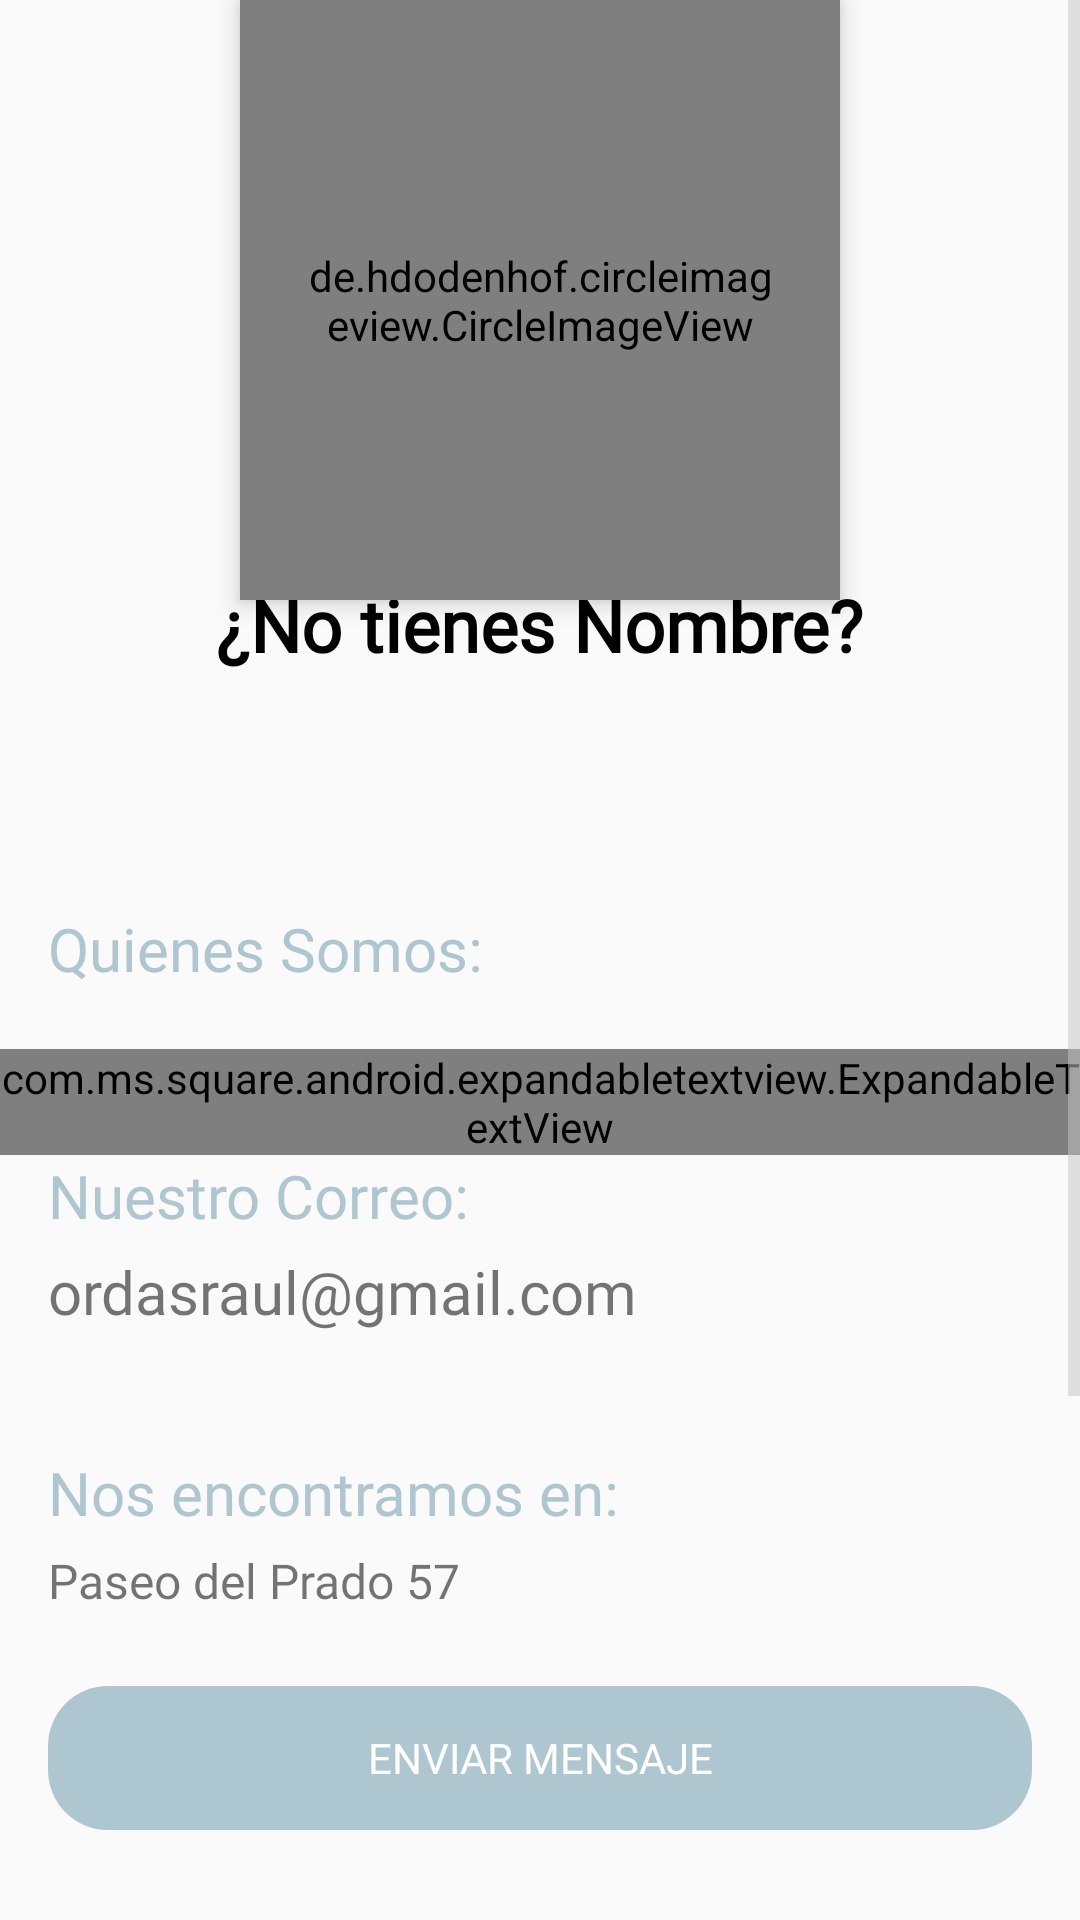

Produce the Android XML layout that renders to this screen, including the resource entries it uses.
<!-- AndroidManifest.xml: application theme AppTheme -->
<!-- res/layout/activity_user_detail.xml -->
<?xml version="1.0" encoding="utf-8"?>
<RelativeLayout android:layout_width="match_parent"
    android:layout_height="match_parent"
    xmlns:android="http://schemas.android.com/apk/res/android">

    <ScrollView xmlns:android="http://schemas.android.com/apk/res/android"
        xmlns:app="http://schemas.android.com/apk/res-auto"
        xmlns:tools="http://schemas.android.com/tools"

        android:id="@+id/scrollUser"
        android:layout_width="match_parent"
        android:layout_height="match_parent"
        android:layout_above="@+id/btnEnviarMensaje"
        android:layout_marginBottom="20dp">

        <RelativeLayout
            android:id="@+id/layout"
            android:layout_width="match_parent"
            android:layout_height="match_parent">


            <View
                android:id="@+id/view"
                android:layout_width="match_parent"
                android:layout_height="122dp" />

            <de.hdodenhof.circleimageview.CircleImageView

                android:id="@+id/profile"
                android:layout_width="200dp"
                android:layout_height="200dp"


                android:layout_centerHorizontal="true"
                android:clickable="true"
                android:elevation="5dp"
                android:padding="20dp"
                android:scaleType="centerCrop"
                android:src="@drawable/idea"
                app:civ_border_color="@android:color/white"
                app:civ_border_width="3dp" />

            <RelativeLayout
                android:id="@+id/profile_layout"
                android:layout_width="match_parent"
                android:layout_height="wrap_content"


                android:layout_below="@+id/view"

                android:paddingBottom="24dp">


                <ImageView
                    android:id="@+id/edit"
                    android:layout_width="36dp"
                    android:layout_height="42dp"
                    android:layout_alignParentRight="true"
                    android:layout_marginLeft="16dp"
                    android:layout_marginTop="16dp"
                    android:layout_marginRight="16dp"
                    android:clickable="true"

                    android:onClick="editProfile"
                    app:srcCompat="@drawable/ic_create_black_24dp" />

                <TextView
                    android:id="@+id/tvTitular"
                    android:layout_width="wrap_content"
                    android:layout_height="wrap_content"
                    android:layout_centerHorizontal="true"
                    android:layout_marginTop="70dp"
                    android:fontFamily="@font/bambino_light"
                    android:text="¿No tienes Nombre?"
                    android:textColor="@android:color/black"
                    android:textSize="24sp"
                    android:textStyle="bold" />

                <TextView
                    android:id="@+id/tvinstitucion"
                    android:layout_width="wrap_content"
                    android:layout_height="wrap_content"
                    android:layout_below="@+id/tvTitular"
                    android:layout_centerHorizontal="true"
                    android:layout_marginTop="10dp"
                    android:fontFamily="@font/bambino_light"
                    android:textColor="@android:color/black"
                    android:textSize="18sp" />
            </RelativeLayout>

            <LinearLayout
                android:id="@+id/linearDesc"
                android:layout_width="match_parent"
                android:layout_height="match_parent"
                android:layout_below="@+id/profile_layout"
                android:orientation="vertical"
                android:weightSum="10">


                <TextView
                    android:id="@+id/tvDescripcion"
                    android:layout_width="match_parent"
                    android:layout_height="wrap_content"
                    android:layout_marginLeft="16dp"
                    android:layout_marginTop="20dp"
                    android:fontFamily="@font/slubby"
                    android:text="Quienes Somos:"
                    android:textColor="@color/blue_pastel"
                    android:textSize="20sp" />

                <com.ms.square.android.expandabletextview.ExpandableTextView xmlns:android="http://schemas.android.com/apk/res/android"
                    xmlns:expandableTextView="http://schemas.android.com/apk/res-auto"
                    android:id="@+id/expand_text_view"
                    android:layout_width="match_parent"
                    android:layout_height="wrap_content"
                    android:layout_marginTop="20dp"
                    expandableTextView:animDuration="200"
                    expandableTextView:collapseDrawable="@drawable/ic_collapse_large_holo_light"
                    expandableTextView:expandDrawable="@drawable/ic_expand_large_holo_light"
                    expandableTextView:maxCollapsedLines="3">

                    <TextView
                        android:id="@id/expandable_text"
                        android:layout_width="match_parent"
                        android:layout_height="wrap_content"
                        android:layout_marginLeft="16dp"
                        android:layout_marginRight="10dp"
                        android:fontFamily="@font/bambino_light"
                        android:textColor="#666666"
                        android:textSize="18sp" />

                    <ImageButton
                        android:id="@id/expand_collapse"
                        android:layout_width="wrap_content"
                        android:layout_height="wrap_content"
                        android:layout_gravity="right|bottom"
                        android:background="@android:color/transparent"
                        android:padding="16dp" />
                </com.ms.square.android.expandabletextview.ExpandableTextView>

                <TextView
                    android:id="@+id/tvMail"
                    android:layout_width="match_parent"
                    android:layout_height="wrap_content"
                    android:layout_marginLeft="16dp"
                    android:fontFamily="@font/slubby"
                    android:text="Nuestro Correo:"
                    android:textColor="@color/blue_pastel"
                    android:textSize="20sp" />

                <TextView
                    android:id="@+id/tvMailRes"
                    android:layout_width="match_parent"
                    android:layout_height="wrap_content"
                    android:layout_marginLeft="16dp"
                    android:layout_marginTop="5dp"
                    android:fontFamily="@font/bambino_light"
                    android:text="ordasraul@gmail.com"
                    android:textSize="20sp" />

                <TextView
                    android:id="@+id/tvdir"
                    android:layout_width="match_parent"
                    android:layout_height="wrap_content"
                    android:layout_marginLeft="16dp"
                    android:layout_marginTop="40dp"
                    android:fontFamily="@font/slubby"
                    android:text="Nos encontramos en:"
                    android:textColor="@color/blue_pastel"
                    android:textSize="20sp" />

                <TextView
                    android:id="@+id/tvDirRes"
                    android:layout_width="match_parent"
                    android:layout_height="wrap_content"
                    android:layout_marginLeft="16dp"
                    android:layout_marginTop="5dp"
                    android:fontFamily="@font/bambino_light"
                    android:text="Paseo del Prado 57"
                    android:textSize="16sp" />

                <TextView
                    android:id="@+id/tvLocalidad"
                    android:layout_width="match_parent"
                    android:layout_height="wrap_content"
                    android:layout_marginLeft="16dp"
                    android:layout_marginTop="40dp"
                    android:fontFamily="@font/slubby"
                    android:text="Localidad:"
                    android:textColor="@color/blue_pastel"
                    android:textSize="20sp" />

                <TextView
                    android:id="@+id/tvLocRes"
                    android:layout_width="match_parent"
                    android:layout_height="wrap_content"
                    android:layout_marginLeft="16dp"
                    android:layout_marginTop="5dp"
                    android:fontFamily="@font/bambino_light"
                    android:text="Madrid"
                    android:textSize="16sp" />

                <android.support.design.widget.FloatingActionButton
                    android:id="@+id/fab"
                    android:layout_width="wrap_content"
                    android:layout_height="wrap_content"
                    android:layout_gravity="bottom|end"
                    android:layout_margin="@dimen/fab_margin"
                    android:visibility="gone"
                    app:srcCompat="@android:drawable/ic_dialog_email" />

            </LinearLayout>


        </RelativeLayout>

    </ScrollView>

    <Button
        android:id="@+id/btnEnviarMensaje"
        android:layout_width="match_parent"
        android:layout_height="wrap_content"
        android:layout_alignParentBottom="true"
        android:layout_marginLeft="16dp"
        android:layout_marginRight="16dp"
        android:layout_marginBottom="30dp"
        android:background="@drawable/button_pastel"
        android:fontFamily="@font/bambino_light"
        android:onClick="enviarMensaje"
        android:text="@string/TXT_ENVIAR_MENSAJE"
        android:textColor="@android:color/white" />

</RelativeLayout>
<!-- resources referenced by this layout -->
<resources>
  <color name="blue_pastel">#AEC6CF</color>
  <dimen name="fab_margin">16dp</dimen>
  <!-- drawable button_pastel (drawable) -->
  <?xml version="1.0" encoding="utf-8"?>
  <shape xmlns:android="http://schemas.android.com/apk/res/android"
      android:shape="rectangle"
      android:tint="@color/blue_pastel">
      <corners
          android:bottomLeftRadius="20dp"
          android:bottomRightRadius="20dp"
          android:topLeftRadius="20dp"
          android:topRightRadius="20dp">
      </corners>
  </shape>
  <!-- drawable ic_create_black_24dp (drawable) -->
  <vector xmlns:android="http://schemas.android.com/apk/res/android"
          android:width="24dp"
          android:height="24dp"
          android:viewportWidth="24.0"
          android:viewportHeight="24.0">
      <path
          android:fillColor="@color/blue_pastel"
          android:pathData="M3,17.25V21h3.75L17.81,9.94l-3.75,-3.75L3,17.25zM20.71,7.04c0.39,-0.39 0.39,-1.02 0,-1.41l-2.34,-2.34c-0.39,-0.39 -1.02,-0.39 -1.41,0l-1.83,1.83 3.75,3.75 1.83,-1.83z"/>
  </vector>
  <!-- drawable idea: png bitmap (drawable, 38075 bytes) -->
  <string name="TXT_ENVIAR_MENSAJE">Enviar Mensaje</string>
  <style name="AppTheme" parent="Theme.AppCompat.Light.NoActionBar">
          
          <item name="colorPrimary">@color/colorPrimary</item>
          <item name="colorPrimaryDark">@color/colorPrimaryDark</item>
          <item name="colorAccent">@color/colorAccent</item>
          <item name="colorControlNormal">#c5c5c5</item>
          <item name="colorControlActivated">@android:color/white</item>
          <item name="colorControlHighlight">@android:color/white</item>
      </style>
  <color name="colorPrimary">#E2584D</color>
  <color name="colorPrimaryDark">#000000</color>
  <color name="colorAccent">#EFC85E</color>
</resources>
